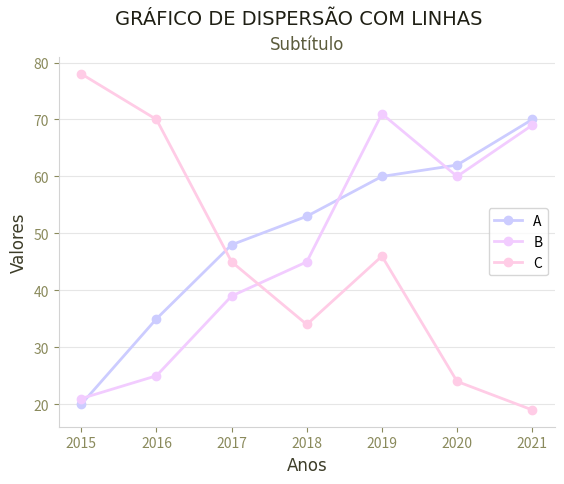

Write the Python code that produced this figure.
import matplotlib.pyplot as plt

# Dados para o gráfico
categorias = ['2015', '2016', '2017', '2018', '2019', '2020', '2021']
valores = [20, 35, 48, 53, 60, 62, 70]
valores2 = [21, 25, 39, 45, 71, 60, 69]
valores3 = [78, 70, 45, 34, 46, 24, 19]
cores = ['#ccccff', '#d9ccff', '#e6ccff', '#f2ccff', '#ffccff', '#ffccf2', '#ffcce6']

# Criando a figura e os eixos
fig, ax = plt.subplots()

# Definindo a cor de fundo da área de plotagem (eixo)
ax.set_facecolor('#ffffff')

# Configurando o fundo da figura (fora do eixo)
fig.patch.set_facecolor('#ffffff')

# Criando o gráfico de linha
plt.plot(categorias, valores, marker='o', color=cores[0], linestyle='-', linewidth=2, label='A')
plt.plot(categorias, valores2, marker='o', color=cores[3], linestyle='-', linewidth=2, label='B')
plt.plot(categorias, valores3, marker='o', color=cores[6], linestyle='-', linewidth=2, label='C')

# Adicionando a legenda
plt.legend()

# Plotando grades do gráfico no eixo y
plt.grid(axis='y', color='#e6e6e6')

# Alterando a cor dos números nos eixos x e y
ax.tick_params(axis='x', colors='#8a8a5c')
ax.tick_params(axis='y', colors='#8a8a5c')

# Configurações do título e rótulos dos eixos
ax.set_xlabel('Anos', fontname='Bahnschrift', fontsize=12, color='#3d3d29')
ax.set_ylabel('Valores', fontname='Bahnschrift', fontsize=12, color='#3d3d29')

# Adicionando o subtítulo e título
plt.suptitle('GRÁFICO DE DISPERSÃO COM LINHAS', fontname='Bahnschrift', fontsize=14, color='#1f1f14')
plt.title('Subtítulo', fontname='Bahnschrift', fontsize=12, color='#5c5c3d')

# Acessando as bordas da grade e alterando a cor
plt.gca().spines['bottom'].set_color('lightgray')
plt.gca().spines['left'].set_color('lightgray')
plt.gca().spines['top'].set_color('lightgray')
plt.gca().spines['right'].set_color('lightgray')

# Remover bordas da grade
ax.spines['top'].set_visible(False)
ax.spines['right'].set_visible(False)
